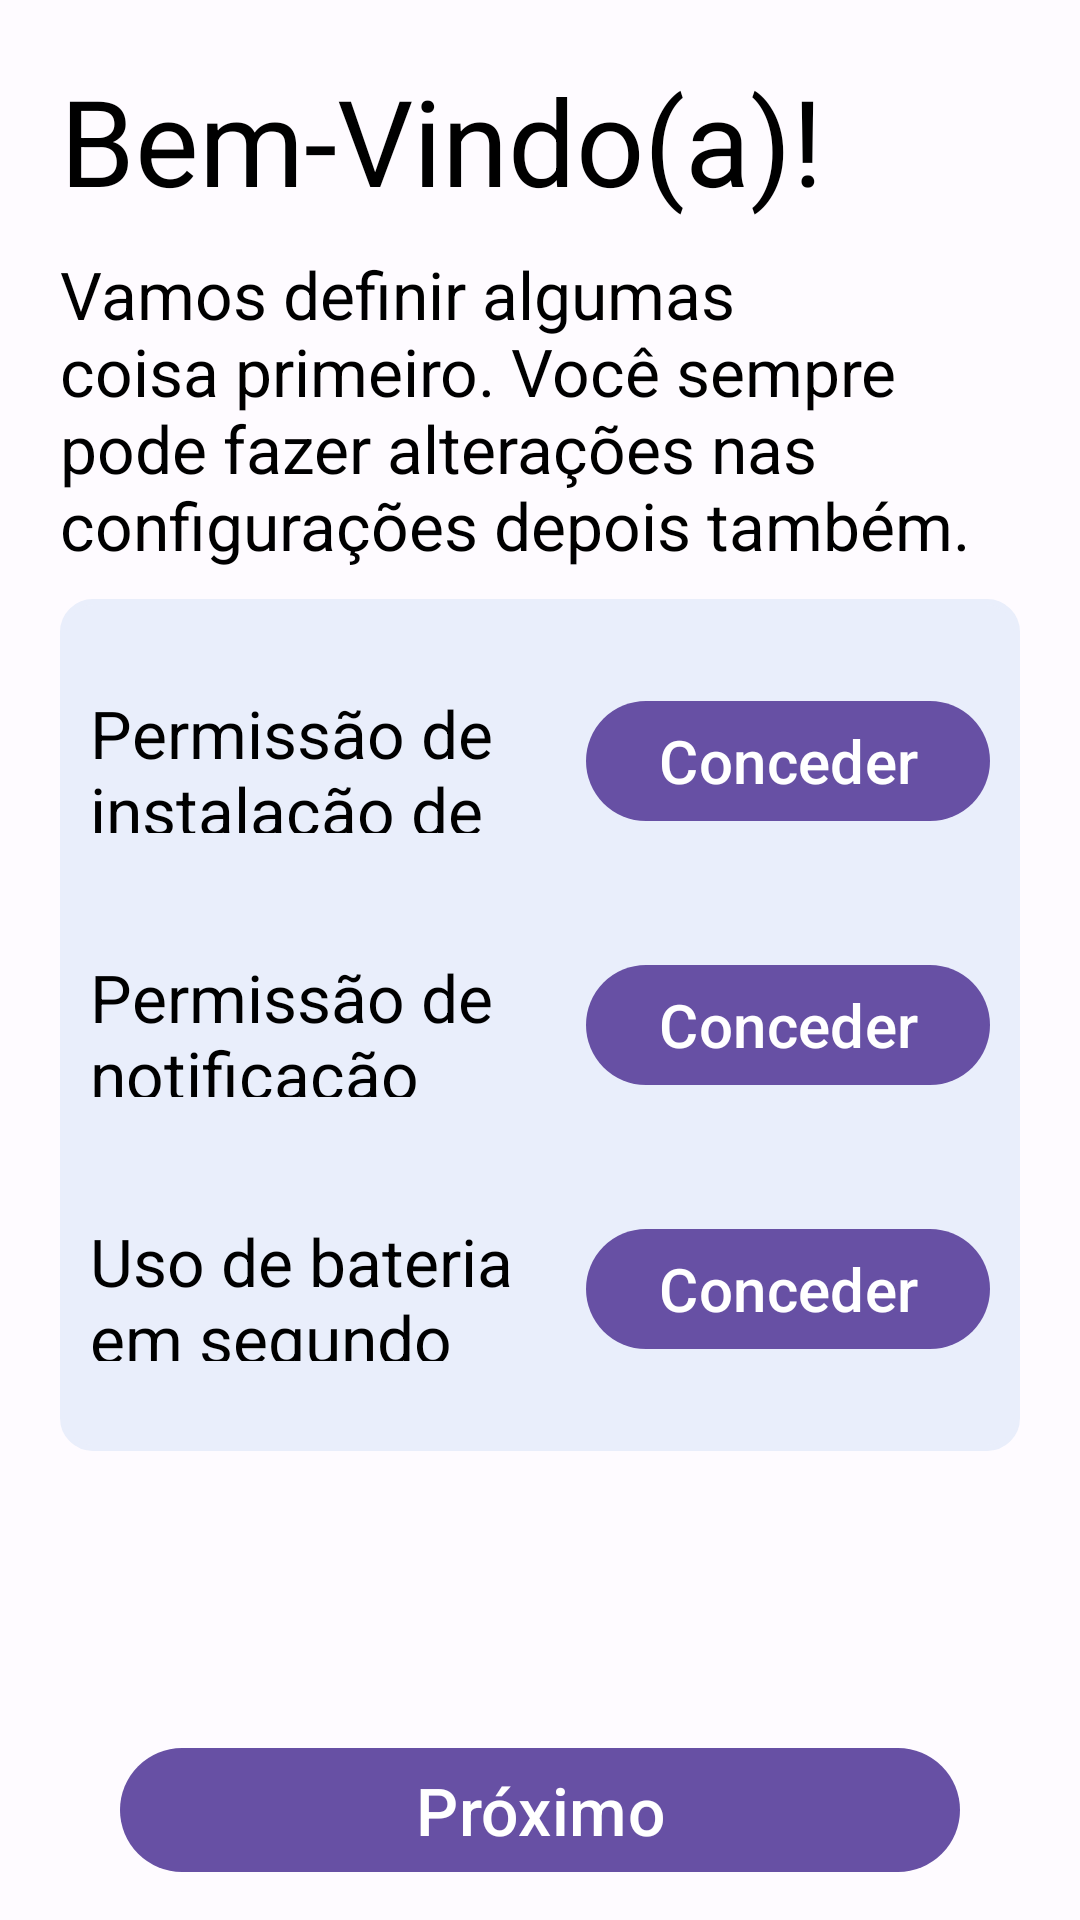

Here is an Android app screen rendered from its layout file. Give the layout XML and the strings, colors and styles it references.
<!-- AndroidManifest.xml: application theme Theme.BUGLIVREOFICIAL -->
<!-- res/layout/activity_permissao.xml -->
<?xml version="1.0" encoding="utf-8"?>
<LinearLayout xmlns:android="http://schemas.android.com/apk/res/android"
    xmlns:tools="http://schemas.android.com/tools"
    android:id="@+id/main"
    android:layout_width="match_parent"
    android:layout_height="match_parent"
    android:orientation="vertical"
    android:background="@color/fundo_primary"
    tools:context=".PermissaoActivity">

    <LinearLayout
        android:layout_width="match_parent"
        android:layout_height="match_parent"
        android:layout_weight="1"
        android:orientation="vertical"
        android:padding="10dp">

        <TextView
            android:layout_width="wrap_content"
            android:layout_height="wrap_content"
            android:layout_margin="10dp"
            android:textColor="@color/text"
            android:text="Bem-Vindo(a)!"
            android:textSize="40sp" />

        <TextView
            android:layout_width="wrap_content"
            android:layout_height="wrap_content"
            android:layout_marginLeft="10dp"
            android:textColor="@color/text"
            android:layout_marginRight="10dp"
            android:text="Vamos definir algumas coisa primeiro. Você sempre pode fazer alterações nas configurações depois também."
            android:textSize="22sp" />

        <LinearLayout
            android:layout_width="match_parent"
            android:layout_height="wrap_content"
            android:layout_margin="10dp"
            android:background="@drawable/borda_linear"
            android:orientation="vertical"
            android:padding="10dp">

            <LinearLayout
                android:layout_width="match_parent"
                android:layout_marginTop="20dp"
                android:layout_marginBottom="20dp"
                android:layout_height="wrap_content">

                <TextView
                    android:layout_width="wrap_content"
                    android:layout_height="match_parent"
                    android:layout_weight="1"
                    android:textColor="@color/text"
                    android:gravity="center_vertical"
                    android:text="Permissão de instalação de aplicativos"
                    android:textSize="22sp" />

                <com.google.android.material.button.MaterialButton
                    android:layout_width="wrap_content"
                    android:layout_height="wrap_content"
                    android:id="@+id/btn_instalacao"
                    android:textSize="20sp"
                    android:text="Conceder" />

            </LinearLayout>

            <LinearLayout
                android:layout_marginTop="20dp"
                android:layout_marginBottom="20dp"
                android:layout_width="match_parent"
                android:id="@+id/linear_notificacao"
                android:layout_height="wrap_content">

                <TextView
                    android:layout_width="wrap_content"
                    android:layout_height="match_parent"
                    android:layout_weight="1"
                    android:textColor="@color/text"
                    android:gravity="center_vertical"
                    android:text="Permissão de notificação"
                    android:textSize="22sp" />

                <com.google.android.material.button.MaterialButton
                    android:layout_width="wrap_content"
                    android:id="@+id/btn_notificacao"
                    android:layout_height="wrap_content"
                    android:textSize="20sp"
                    android:text="Conceder" />

            </LinearLayout>

            <LinearLayout
                android:layout_marginTop="20dp"
                android:layout_marginBottom="20dp"
                android:layout_width="match_parent"
                android:layout_height="wrap_content">

                <TextView
                    android:layout_width="wrap_content"
                    android:layout_height="match_parent"
                    android:layout_weight="1"
                    android:textColor="@color/text"
                    android:gravity="center_vertical"
                    android:text="Uso de bateria em segundo plano"
                    android:textSize="22sp" />

                <com.google.android.material.button.MaterialButton
                    android:layout_width="wrap_content"
                    android:layout_height="wrap_content"
                    android:id="@+id/btn_segundo_plano"
                    android:textSize="20sp"
                    android:text="Conceder" />

            </LinearLayout>
        </LinearLayout>

    </LinearLayout>

    <LinearLayout
        android:layout_width="match_parent"
        android:gravity="center"
        android:layout_height="wrap_content">

        <com.google.android.material.button.MaterialButton
            android:layout_width="match_parent"
            android:layout_height="wrap_content"
            android:layout_marginRight="40dp"
            android:layout_marginLeft="40dp"
            android:layout_marginBottom="8dp"
            android:id="@+id/btn_proximo"
            android:textSize="22sp"
            android:text="Próximo" />
    </LinearLayout>

</LinearLayout>
<!-- resources referenced by this layout -->
<resources>
  <color name="fundo_primary">#FEFBFF</color>
  <color name="text">#000000</color>
  <!-- drawable borda_linear (drawable) -->
  <?xml version="1.0" encoding="utf-8"?>
  <shape xmlns:android="http://schemas.android.com/apk/res/android"
      android:shape="rectangle">
  
      
      <solid android:color="@color/fundo_secondary" />
  
      
      <stroke
          android:width="2dp"
          android:color="@color/fundo_secondary" /> 
  
      
      <corners android:radius="10dp" />
  </shape>
  <style name="Theme.BUGLIVREOFICIAL" parent="Base.Theme.BUGLIVREOFICIAL" />
  <color name="fundo_secondary">#E9EEFB</color>
  <style name="Base.Theme.BUGLIVREOFICIAL" parent="Theme.Material3.DayNight.NoActionBar">
          
          
      </style>
</resources>
